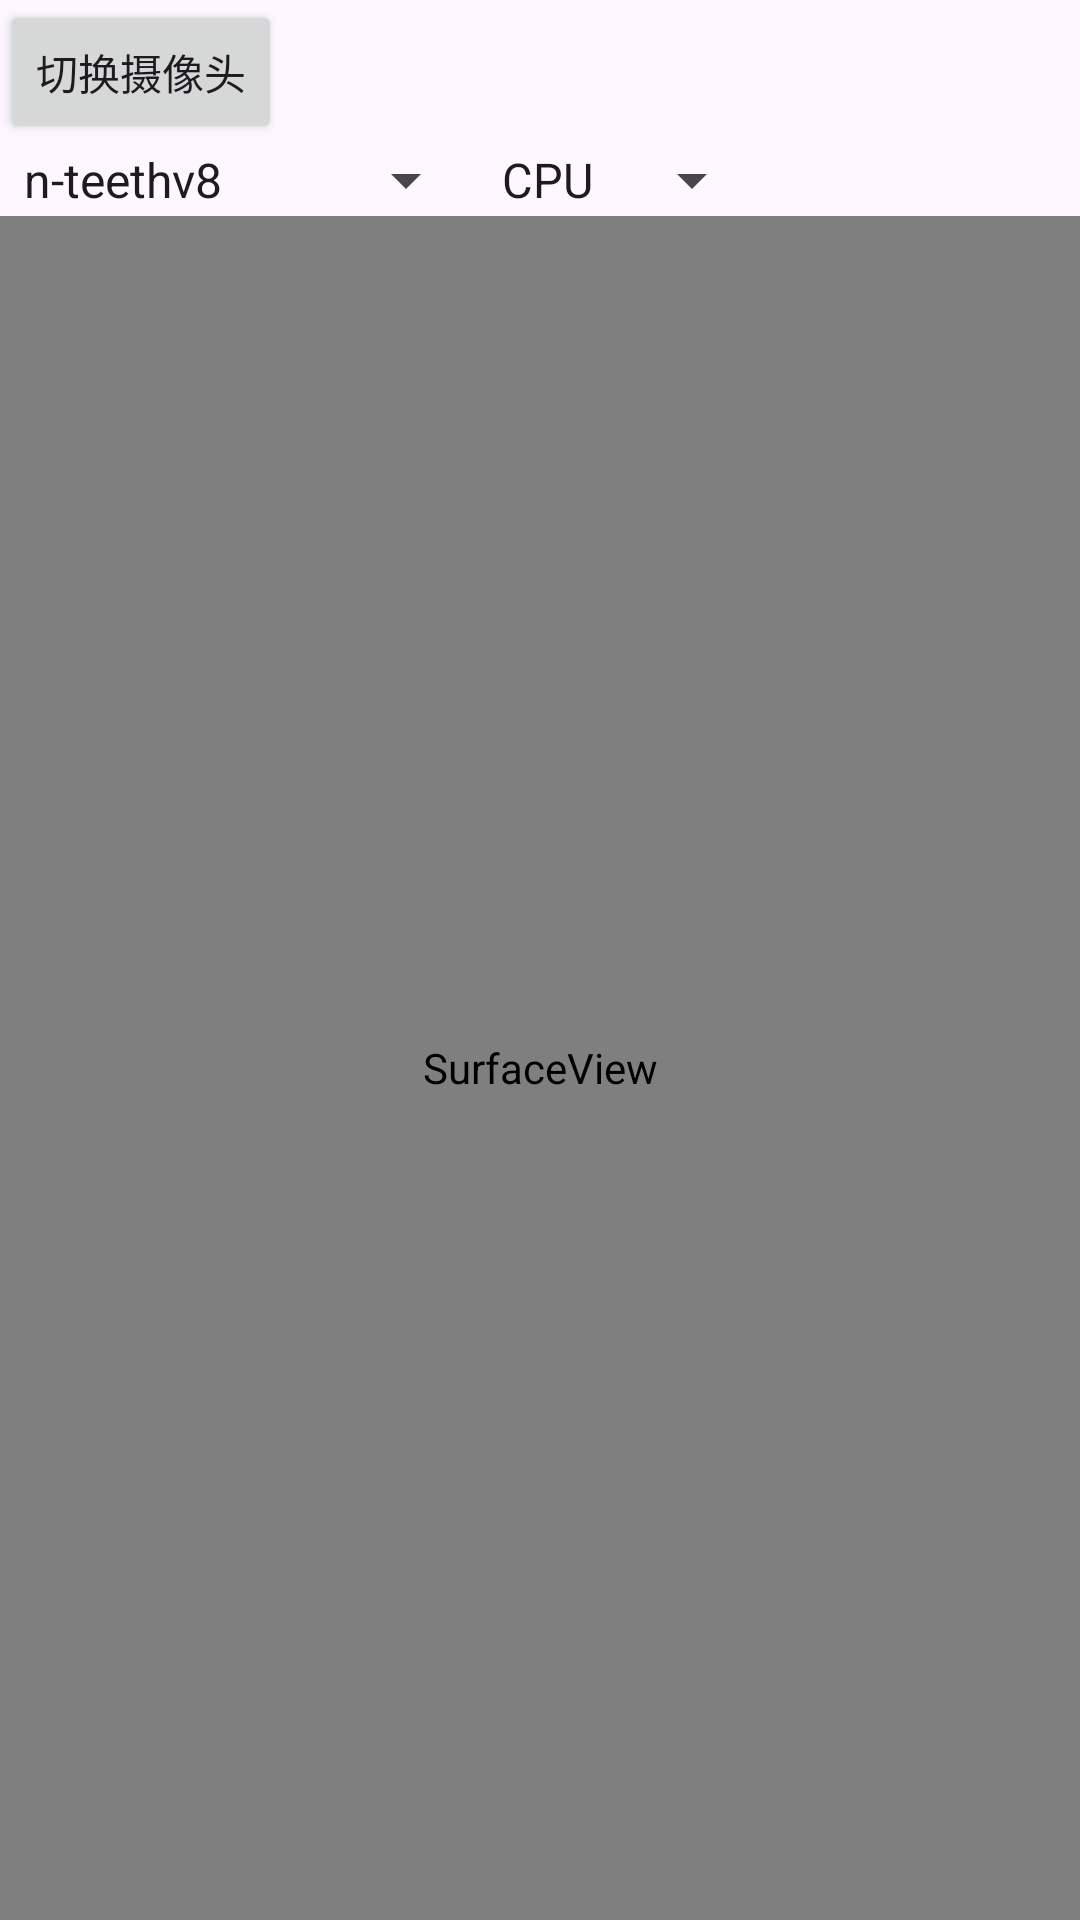

Android layout source for this screen:
<!-- AndroidManifest.xml: application theme Theme.Dentist_lmrui -->
<!-- res/layout/fragment_camera.xml -->
<?xml version="1.0" encoding="utf-8"?>
<LinearLayout xmlns:android="http://schemas.android.com/apk/res/android"
    xmlns:tools="http://schemas.android.com/tools"
    android:orientation="vertical"
    android:layout_width="fill_parent"
    android:layout_height="fill_parent"
    tools:context=".fragment.CameraFragment">

    <LinearLayout
        android:orientation="horizontal"
        android:layout_width="fill_parent"
        android:layout_height="wrap_content">

        <Button
            android:id="@+id/buttonSwitchCamera"
            android:layout_width="wrap_content"
            android:layout_height="wrap_content"
            android:text="切换摄像头" />

    </LinearLayout>

    <LinearLayout
        android:orientation="horizontal"
        android:layout_width="fill_parent"
        android:layout_height="wrap_content">

        <Spinner
            android:id="@+id/spinnerModel"
            android:layout_width="wrap_content"
            android:layout_height="wrap_content"
            android:drawSelectorOnTop="true"
            android:entries="@array/model_array"
            tools:ignore="TouchTargetSizeCheck" />

        <Spinner
            android:id="@+id/spinnerCPUGPU"
            android:layout_width="wrap_content"
            android:layout_height="wrap_content"
            android:drawSelectorOnTop="true"
            android:entries="@array/cpugpu_array"
            tools:ignore="TouchTargetSizeCheck" />

    </LinearLayout>

    <SurfaceView
        android:id="@+id/cameraview"
        android:layout_width="fill_parent"
        android:layout_height="fill_parent" />

</LinearLayout>

    
    
    
    
    
    

    
    
    
    
    
    

    
<!-- resources referenced by this layout -->
<resources>
  <string-array name="cpugpu_array">
          <item>CPU</item>
          <item>GPU</item>
      </string-array>
  <string-array name="model_array">
  
  
  
  
          <item>n-teethv8</item>
          <item>s-teeth-segv2</item>
      </string-array>
  <style name="Theme.Dentist_lmrui" parent="Base.Theme.Dentist_lmrui" />
  <style name="Base.Theme.Dentist_lmrui" parent="Theme.Material3.DayNight.NoActionBar">
          
          
      </style>
</resources>
